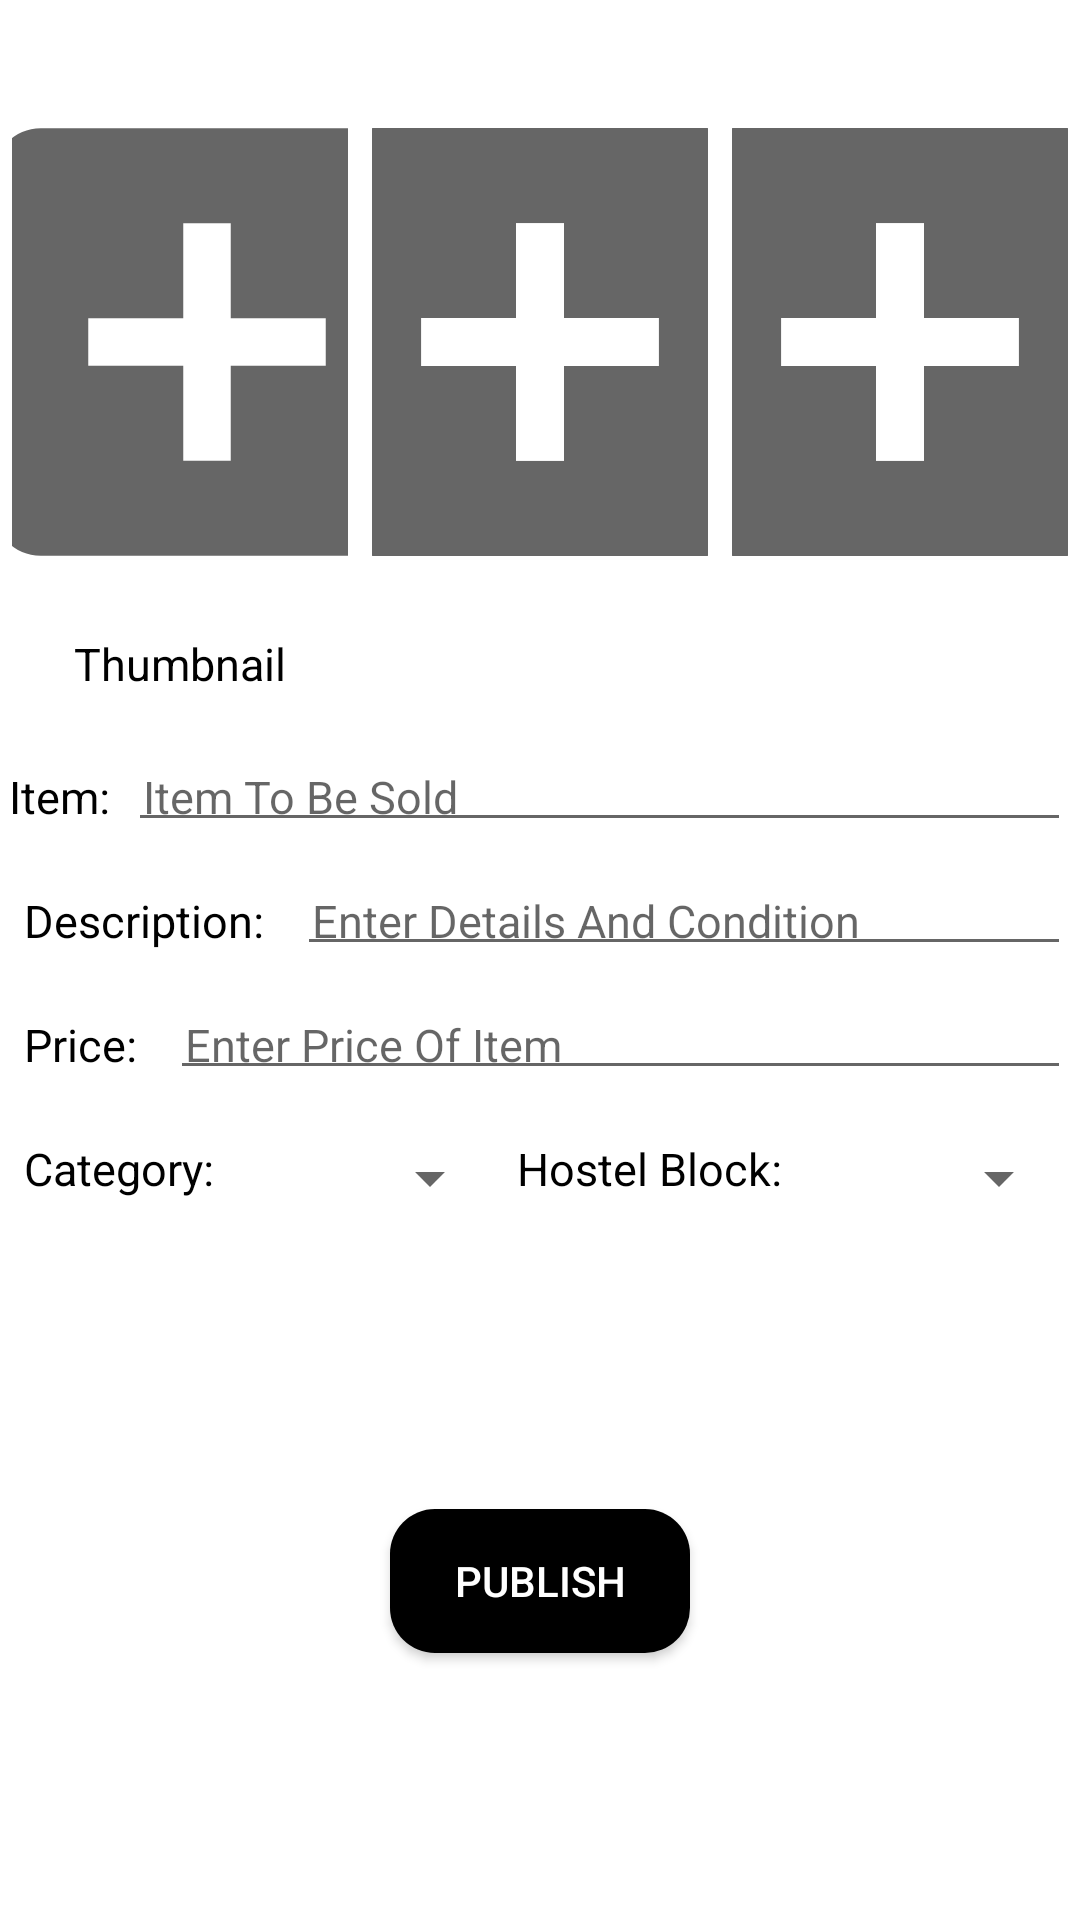

Here is an Android app screen rendered from its layout file. Give the layout XML and the strings, colors and styles it references.
<!-- AndroidManifest.xml: application theme AppTheme -->
<!-- res/layout/fragment_add.xml -->
<?xml version="1.0" encoding="utf-8"?>
<LinearLayout
    xmlns:android="http://schemas.android.com/apk/res/android"
    android:layout_width="match_parent"
    android:layout_height="match_parent"
    android:orientation="vertical"
    android:background="@color/colorWhite">

    <ScrollView
        android:layout_width="fill_parent"
        android:layout_height="fill_parent"
        android:layout_marginTop="10dp"
        android:fillViewport="true"
        >


        <LinearLayout
        android:layout_width="match_parent"
        android:layout_height="match_parent"
        android:gravity="center"
        android:orientation="vertical">

        <LinearLayout
            android:layout_width="match_parent"
            android:layout_height="wrap_content"
            android:orientation="horizontal">
            <RelativeLayout
                android:layout_width="wrap_content"
                android:layout_height="wrap_content"
                android:layout_marginTop="5dp"
                android:layout_weight="1"
                android:padding="4dp"
                android:gravity="center">
                <LinearLayout
                    android:layout_width="wrap_content"
                    android:layout_height="wrap_content"
                    android:orientation="vertical">
                    <ImageView
                        android:id="@+id/image_item_main"
                        android:layout_width="130dp"
                        android:layout_height="190dp"
                        android:scaleType="centerCrop"
                        android:src="@drawable/ic_baseline_add_box_24">


                    </ImageView>
                    <TextView
                        android:id="@+id/thumbnail_img1"
                        android:layout_width="match_parent"
                        android:layout_height="match_parent"
                        android:text="Thumbnail"
                        android:textSize="15dp"
                        android:textColor="@color/colorBlack"
                        android:padding="2dp"
                        android:gravity="center"/>
                </LinearLayout>
            </RelativeLayout>

            <RelativeLayout
                android:layout_width="wrap_content"
                android:layout_height="wrap_content"
                android:layout_marginTop="5dp"
                android:layout_weight="1"
                android:padding="4dp"
                android:gravity="center">
                <ImageView
                    android:id="@+id/image_item_main1"
                    android:layout_width="130dp"
                    android:layout_height="190dp"
                    android:scaleType="centerCrop"
                    android:src="@drawable/ic_baseline_add_box_24">

                </ImageView>
            </RelativeLayout>
            <RelativeLayout
                android:layout_width="wrap_content"
                android:layout_height="wrap_content"
                android:layout_marginTop="5dp"
                android:layout_weight="1"
                android:padding="4dp"
                android:gravity="center">
                <ImageView
                    android:id="@+id/image_item_main2"
                    android:layout_width="130dp"
                    android:layout_height="190dp"
                    android:scaleType="centerCrop"
                    android:src="@drawable/ic_baseline_add_box_24">

                </ImageView>
            </RelativeLayout>
        </LinearLayout>

        <LinearLayout
            android:layout_width="match_parent"
            android:layout_height="wrap_content"
            android:padding="3dp"
            android:layout_marginTop="10dp"
            android:orientation="horizontal">
            <TextView
                android:id="@+id/item_textview"
                android:layout_width="wrap_content"
                android:layout_height="wrap_content"
                android:text="Item:"
                android:textColor="@color/colorBlack"
                android:textSize="15dp"
                />
            <EditText
                android:id="@+id/item_edittext"
                android:layout_width="fill_parent"
                android:layout_height="wrap_content"
                android:padding="5dp"
                android:layout_marginLeft="6dp"
                android:textColor="@color/colorBlack"
                android:textSize="15dp"
                android:hint="Item To Be Sold"
                />

        </LinearLayout>
        <LinearLayout
            android:layout_width="match_parent"
            android:layout_height="wrap_content"
            android:padding="3dp"
            android:layout_marginTop="5dp"
            android:orientation="horizontal">
            <TextView
                android:id="@+id/description_textview"
                android:layout_width="wrap_content"
                android:layout_height="wrap_content"
                android:text="Description:"
                android:textColor="@color/colorBlack"
                android:textSize="15dp"
                android:padding="5dp"/>
            <EditText
                android:id="@+id/description_edittext"
                android:layout_width="fill_parent"
                android:layout_height="wrap_content"
                android:padding="5dp"
                android:layout_marginLeft="6dp"
                android:textColor="@color/colorBlack"
                android:textSize="15dp"
                android:hint="Enter Details And Condition"
                />

        </LinearLayout>
        <LinearLayout
            android:layout_width="match_parent"
            android:layout_height="wrap_content"
            android:padding="3dp"
            android:layout_marginTop="5dp"
            android:orientation="horizontal">
            <TextView
                android:id="@+id/price_textview"
                android:layout_width="wrap_content"
                android:layout_height="wrap_content"
                android:text="Price:"
                android:textColor="@color/colorBlack"
                android:textSize="15dp"
                android:padding="5dp"/>
            <EditText
                android:id="@+id/price_edittext"
                android:layout_width="fill_parent"
                android:layout_height="wrap_content"
                android:padding="5dp"
                android:layout_marginLeft="6dp"
                android:textColor="@color/colorBlack"
                android:textSize="15dp"
                android:inputType="number"
                android:hint="Enter Price Of Item"
                />

        </LinearLayout>

        <LinearLayout
            android:layout_width="match_parent"
            android:layout_height="wrap_content"
            android:layout_marginTop="5dp"
            android:orientation="horizontal"
            android:padding="3dp">

            <TextView
                android:id="@+id/category_textview"
                android:layout_width="wrap_content"
                android:layout_height="wrap_content"
                android:layout_weight="1"
                android:padding="5dp"
                android:text="Category:"
                android:textColor="@color/colorBlack"
                android:textSize="15dp" />

            <Spinner
                android:id="@+id/spinner_category"
                android:layout_width="wrap_content"
                android:layout_height="37dp"
                android:layout_weight="1" />

            <TextView
                android:id="@+id/hostelblock_textview"
                android:layout_width="wrap_content"
                android:layout_height="wrap_content"
                android:layout_weight="1"
                android:padding="5dp"
                android:text="Hostel Block:"
                android:textColor="@color/colorBlack"
                android:textSize="15dp" />

            <Spinner
                android:id="@+id/spinner_hostelblock"
                android:layout_width="wrap_content"
                android:layout_height="37dp"
                android:layout_weight="1">

            </Spinner>


        </LinearLayout>
        <RelativeLayout
            android:layout_width="match_parent"
            android:layout_height="fill_parent">

            <Button
                android:id="@+id/bupublish"
                android:layout_width="100dp"
                android:layout_height="wrap_content"
                android:layout_gravity="center"
                android:layout_centerInParent="true"
                android:background="@drawable/rounded_corners"
                android:elevation="0dp"
                android:layout_marginTop="25dp"
                android:text="Publish"
                android:layout_below="@+id/phonenumbertext"
                android:layout_centerHorizontal="true"
                android:textColor="@color/colorWhite">

            </Button>


        </RelativeLayout>

        </LinearLayout>
    </ScrollView>
    </LinearLayout>
<!-- resources referenced by this layout -->
<resources>
  <color name="colorBlack">#000000</color>
  <color name="colorWhite">#FFFFFF</color>
  <!-- drawable ic_baseline_add_box_24 (drawable) -->
  <vector xmlns:android="http://schemas.android.com/apk/res/android"
      android:width="24dp"
      android:height="24dp"
      android:viewportWidth="24"
      android:viewportHeight="24"
      android:tint="?attr/colorControlNormal">
    <path
        android:fillColor="@color/colorBlack"
        android:pathData="M19,3L5,3c-1.11,0 -2,0.9 -2,2v14c0,1.1 0.89,2 2,2h14c1.1,0 2,-0.9 2,-2L21,5c0,-1.1 -0.9,-2 -2,-2zM17,13h-4v4h-2v-4L7,13v-2h4L11,7h2v4h4v2z"/>
  </vector>
  <!-- drawable rounded_corners (drawable) -->
  <?xml version="1.0" encoding="utf-8"?>
  <selector xmlns:android="http://schemas.android.com/apk/res/android">
      <item
          >
          <shape>
              <corners android:radius="15dp"/>
              <solid android:color="@color/colorBlack"/>
  
          </shape>
  
      </item>
  </selector>
  <style name="AppTheme" parent="Theme.AppCompat.Light.NoActionBar">
          
          <item name="colorPrimary">@color/colorBlack</item>
          <item name="colorPrimaryDark">@color/colorPrimaryDark</item>
          <item name="colorAccent">#000000</item>
      </style>
  <color name="colorPrimaryDark">#000000</color>
</resources>
